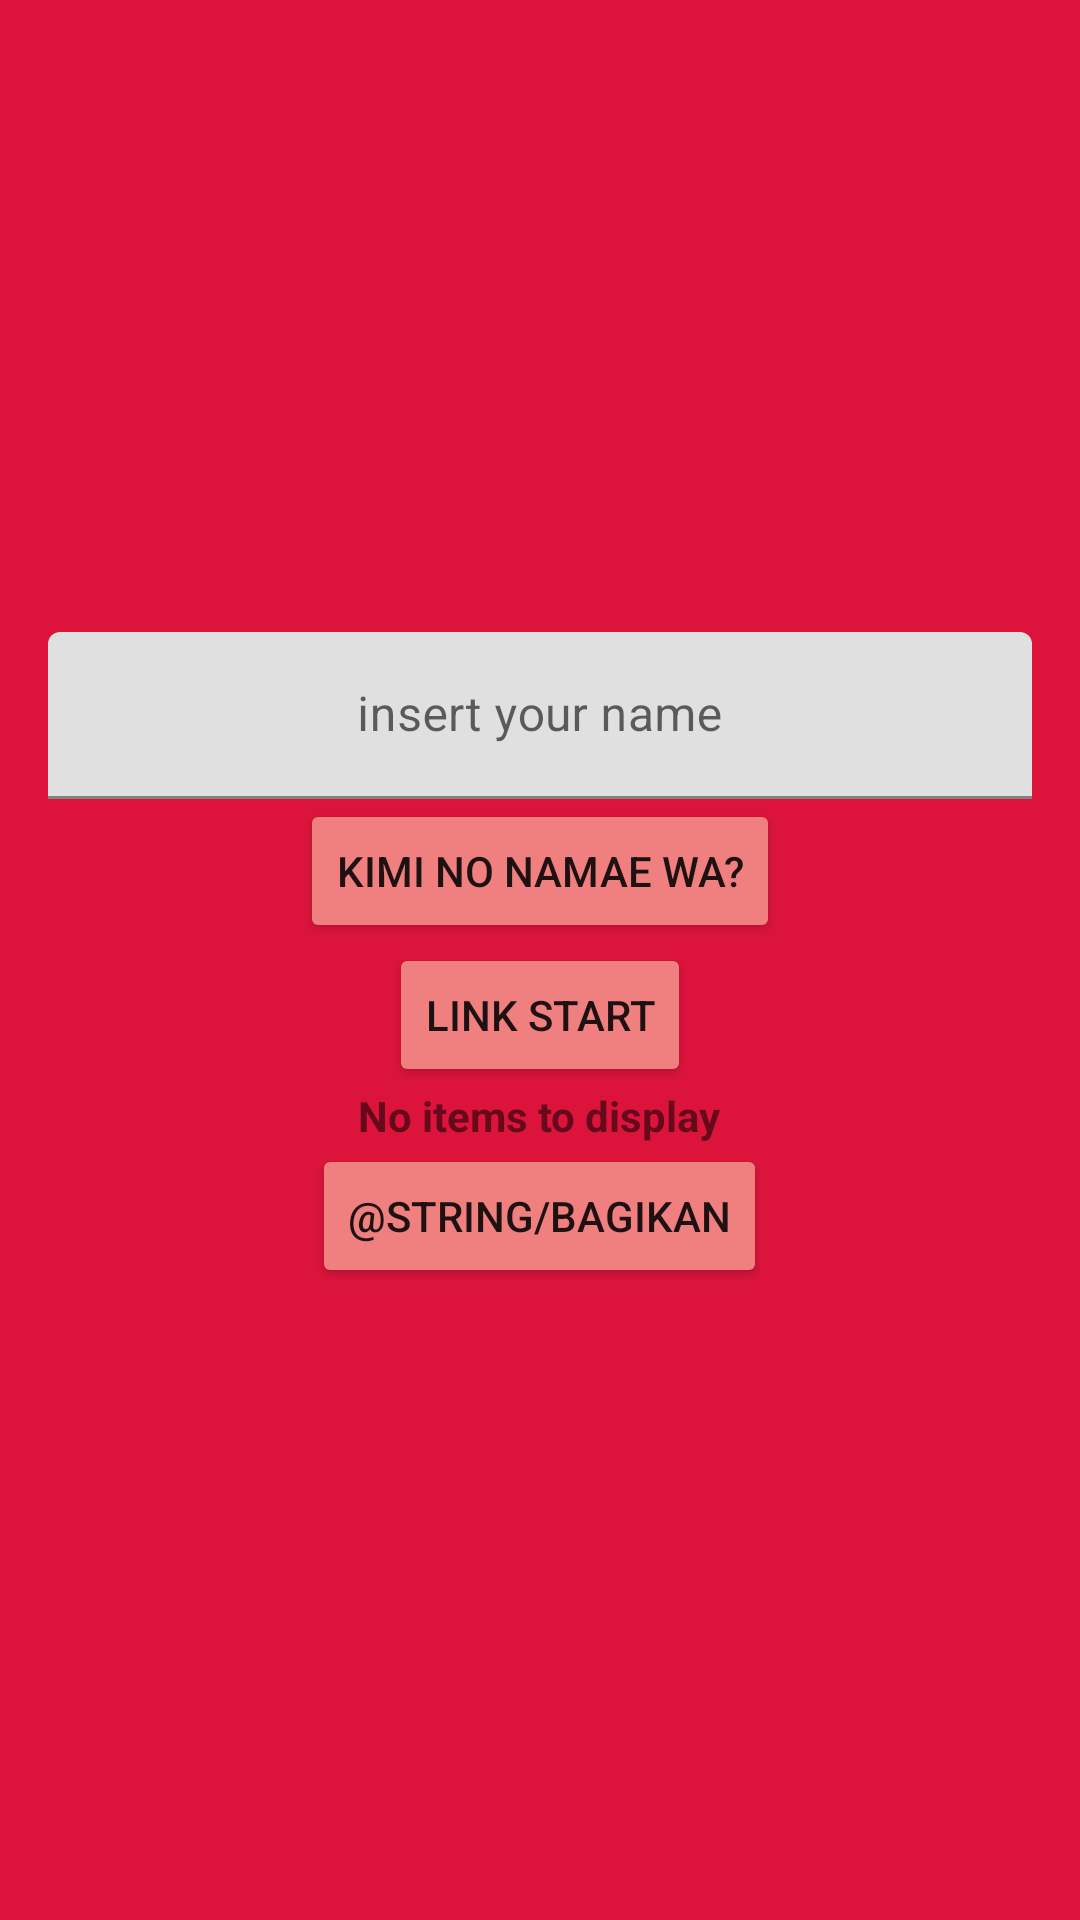

The Android layout XML behind this screen, and the referenced resources:
<!-- AndroidManifest.xml: application theme Theme.Weebs -->
<!-- res/layout/fragment_introd.xml -->
<?xml version="1.0" encoding="utf-8"?>
<androidx.constraintlayout.widget.ConstraintLayout
    xmlns:android="http://schemas.android.com/apk/res/android"
    xmlns:app="http://schemas.android.com/apk/res-auto"
    xmlns:tools="http://schemas.android.com/tools"
    android:layout_width="match_parent"
    android:layout_height="match_parent"
    android:background="#DC143C">

    <com.google.android.material.textfield.TextInputLayout
        android:id="@+id/nama_hint"
        android:layout_width="match_parent"
        android:layout_height="match_parent"
        android:gravity="center"
        android:paddingLeft="16dp"
        android:paddingRight="16dp"
        tools:ignore="MissingConstraints"
        >

        <com.google.android.material.textfield.TextInputEditText
            android:id="@+id/nama_input"
            android:layout_width="match_parent"
            android:layout_height="wrap_content"
            android:gravity="center"
            android:hint="@string/intro" />

        <Button
            android:id="@+id/button"
            android:layout_width="wrap_content"
            android:layout_height="wrap_content"
            android:backgroundTint="#F08080"
            android:gravity="center"
            android:onClick="onButtonClick"
            android:text="Kimi no Namae Wa?" />

        <Button
            android:id="@+id/next"
            android:layout_width="wrap_content"
            android:layout_height="wrap_content"
            android:backgroundTint="#F08080"
            android:gravity="center"
            android:onClick="onButtonClick"
            android:text="@string/button" />

        <TextView
            android:id="@+id/textView"
            android:layout_width="wrap_content"
            android:layout_height="wrap_content"
            android:text="No items to display"
            android:textStyle="bold"
            />

        <Button
            android:id="@+id/shareButton"
            android:layout_width="wrap_content"
            android:layout_height="wrap_content"
            android:text="@string/bagikan"
            android:backgroundTint="#F08080"
            />

        <androidx.constraintlayout.widget.Group
            android:id="@+id/buttonGroup"
            android:layout_width="wrap_content"
            android:layout_height="wrap_content"
            android:visibility="invisible"
            app:constraint_referenced_ids="shareButton"
            tools:visibility="visible" />

    </com.google.android.material.textfield.TextInputLayout>

</androidx.constraintlayout.widget.ConstraintLayout>
<!-- resources referenced by this layout -->
<resources>
  <string name="button">LINK START</string>
  <string name="intro">insert your name</string>
  <style name="Theme.Weebs" parent="Theme.MaterialComponents.DayNight.DarkActionBar">
          
          <item name="colorPrimary">@color/purple_500</item>
          <item name="colorPrimaryVariant">@color/purple_700</item>
          <item name="colorOnPrimary">@color/white</item>
          
          <item name="colorSecondary">@color/teal_200</item>
          <item name="colorSecondaryVariant">@color/teal_700</item>
          <item name="colorOnSecondary">@color/black</item>
          
          <item name="android:statusBarColor">?attr/colorPrimaryVariant</item>
          
      </style>
  <!-- not gathered from this repository: default colours our renderer supplied (Android Studio template values) -->
  <color name="purple_500">#FF6200EE</color>
  <color name="purple_700">#FF3700B3</color>
  <color name="teal_200">#FF03DAC5</color>
  <color name="teal_700">#FF018786</color>
  <color name="black">#FF000000</color>
  <color name="white">#FFFFFFFF</color>
</resources>
